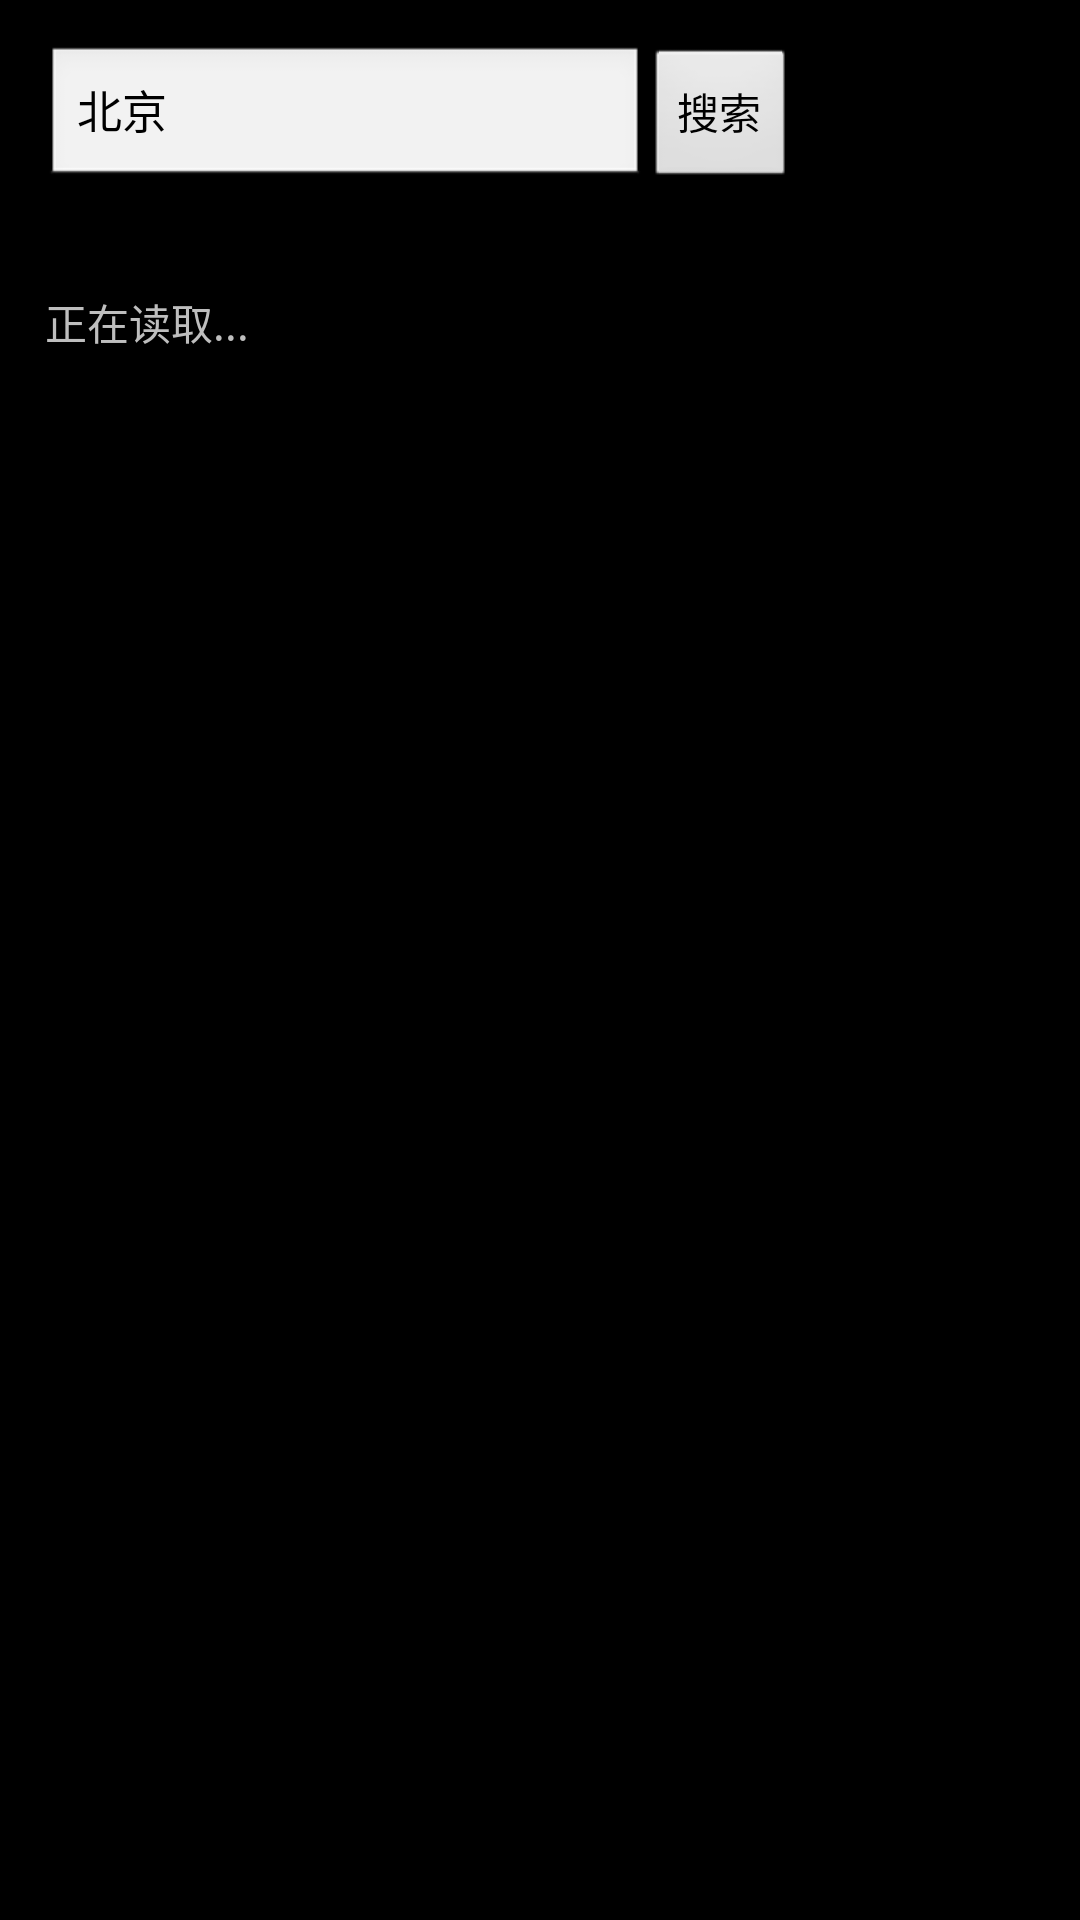

Produce the Android XML layout that renders to this screen, including the resource entries it uses.
<!-- AndroidManifest.xml: application theme ContentOverlay -->
<!-- res/layout/activity_main.xml -->
<LinearLayout xmlns:android="http://schemas.android.com/apk/res/android"
    xmlns:tools="http://schemas.android.com/tools"
    android:layout_width="match_parent"
    android:layout_height="match_parent"
    android:orientation="vertical"
    android:padding="15dip" >

    <LinearLayout
        android:layout_width="fill_parent"
        android:layout_height="wrap_content"
        android:orientation="horizontal" >

        <EditText
            android:id="@+id/tianxie"
            android:layout_width="200dip"
            android:layout_height="wrap_content"
            android:text="北京"
            android:textSize="15sp" />

        <Button
            android:id="@+id/btn"
            android:layout_width="wrap_content"
            android:layout_height="wrap_content"
            android:text="搜索" />
    </LinearLayout>

    <TextView
        android:id="@+id/code"
        android:layout_width="fill_parent"
        android:layout_height="wrap_content"
        android:paddingBottom="15dip"
        android:text="" />

    <TextView
        android:id="@+id/text"
        android:layout_width="fill_parent"
        android:layout_height="wrap_content"
        android:text="正在读取..." />

</LinearLayout>
<!-- resources referenced by this layout -->
<resources>
  <style name="ContentOverlay" parent="@android:style/Theme.NoTitleBar">
          <item name="android:windowNoTitle">true</item>
      </style>
</resources>
